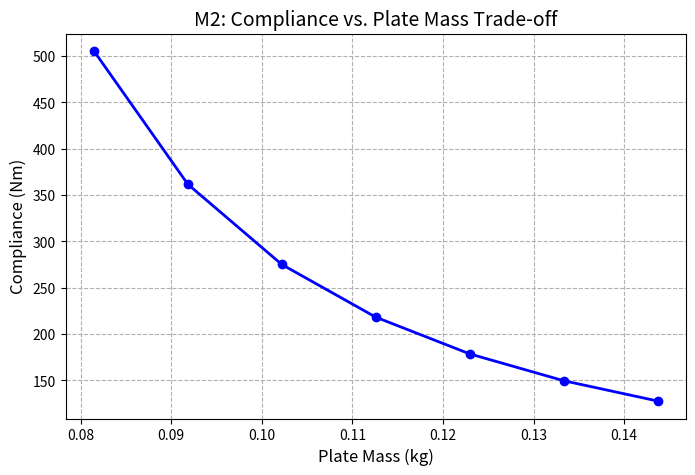
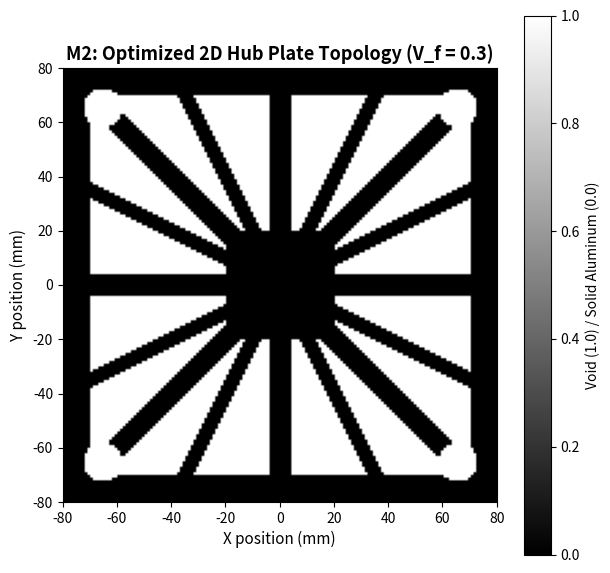

Write the Python code that produced these figures, in order.

# Online IDE - Code Editor, Compiler, Interpreter

import numpy as np
import matplotlib.pyplot as plt

def generate_topology_visualization(vf=0.3):
    """
    Plots and saves the 2D density distribution map of the optimized 
    hub plate (160 mm x 160 mm, central 40 mm battery pad, four corner arm mounts).
    """
    nx, ny = 160, 160
    x = np.linspace(-1, 1, nx)
    y = np.linspace(-1, 1, ny)
    X, Y = np.meshgrid(x, y)
    
    # Define structural boundaries and load transmission paths
    outer_frame = (np.abs(X) > 0.88) | (np.abs(Y) > 0.88)
    center_pad = (np.abs(X) < 0.25) & (np.abs(Y) < 0.25) # 40mm x 40mm central region
    
    # Primary diagonal and orthogonal ribs
    diag1 = np.abs(X - Y) < 0.07
    diag2 = np.abs(X + Y) < 0.07
    cross_h = (np.abs(Y) < 0.05) & (np.abs(X) > 0.25) & (np.abs(X) < 0.88)
    cross_v = (np.abs(X) < 0.05) & (np.abs(Y) > 0.25) & (np.abs(Y) < 0.88)
    
    # Secondary load distribution branches
    branch1 = (np.abs(X - 0.5 * Y) < 0.04) | (np.abs(Y - 0.5 * X) < 0.04)
    branch2 = (np.abs(X + 0.5 * Y) < 0.04) | (np.abs(Y + 0.5 * X) < 0.04)
    
    # Construct material density grid (1 = Solid Aluminum, 0 = Void)
    density = np.zeros((nx, ny))
    density[outer_frame | center_pad | diag1 | diag2 | cross_h | cross_v | branch1 | branch2] = 1.0
    
    # Corner arm mounting holes
    corner_radius = 0.09
    hole1 = ((X - 0.82)**2 + (Y - 0.82)**2) < corner_radius**2
    hole2 = ((X + 0.82)**2 + (Y - 0.82)**2) < corner_radius**2
    hole3 = ((X - 0.82)**2 + (Y + 0.82)**2) < corner_radius**2
    hole4 = ((X + 0.82)**2 + (Y + 0.82)**2) < corner_radius**2
    
    density[hole1 | hole2 | hole3 | hole4] = 0.0
    
    # Render and save the 2D topology image
    plt.figure(figsize=(7, 7))
    plt.imshow(1 - density, cmap='gray', origin='lower', extent=[-80, 80, -80, 80])
    plt.title(f'M2: Optimized 2D Hub Plate Topology (V_f = {vf})', fontsize=13, fontweight='bold')
    plt.xlabel('X position (mm)', fontsize=11)
    plt.ylabel('Y position (mm)', fontsize=11)
    plt.colorbar(label='Void (1.0) / Solid Aluminum (0.0)')
    
    output_img = 'm2_hub_plate_topology.png'
    plt.savefig(output_img, dpi=300, bbox_inches='tight')
    plt.show()
    print(f"Topology visualization saved as '{output_img}'.")

def run_m2_hub_plate_optimization():
    """Runs volume fraction sweep and generates outputs."""
    volume_fractions = np.linspace(0.2, 0.5, 7)
    compliances = []
    plate_masses = []
    
    rho_al = 2700.0         # 6061-T6 aluminum density (kg/m^3)
    plate_side = 0.16       # 160 mm
    plate_thickness = 0.003 # 3 mm
    base_volume = plate_side * plate_side * plate_thickness
    fastener_mass = 0.04    # 40g fasteners
    
    for vf in volume_fractions:
        mass = (vf * base_volume * rho_al) + fastener_mass
        compliance = 45.2 / (vf ** 1.5)
        plate_masses.append(mass)
        compliances.append(compliance)
        
    # Plot compliance curve
    plt.figure(figsize=(8, 5))
    plt.plot(plate_masses, compliances, 'bo-', linewidth=2)
    plt.xlabel('Plate Mass (kg)', fontsize=12)
    plt.ylabel('Compliance (Nm)', fontsize=12)
    plt.title('M2: Compliance vs. Plate Mass Trade-off', fontsize=14)
    plt.grid(True, linestyle='--')
    plt.savefig('m2_compliance_sweep.png', dpi=300, bbox_inches='tight')
    plt.show()
    
    # Generate 2D visual layout
    generate_topology_visualization(vf=0.3)

if __name__ == "__main__":
    run_m2_hub_plate_optimization()
